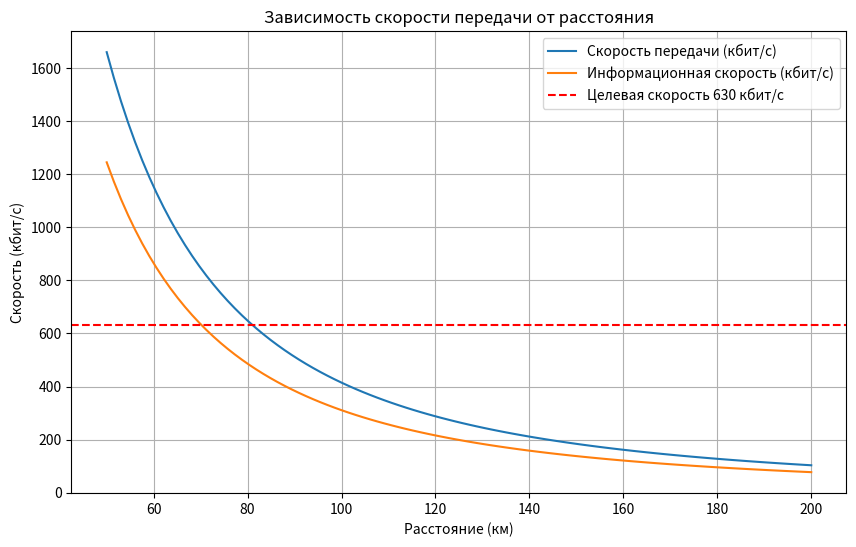
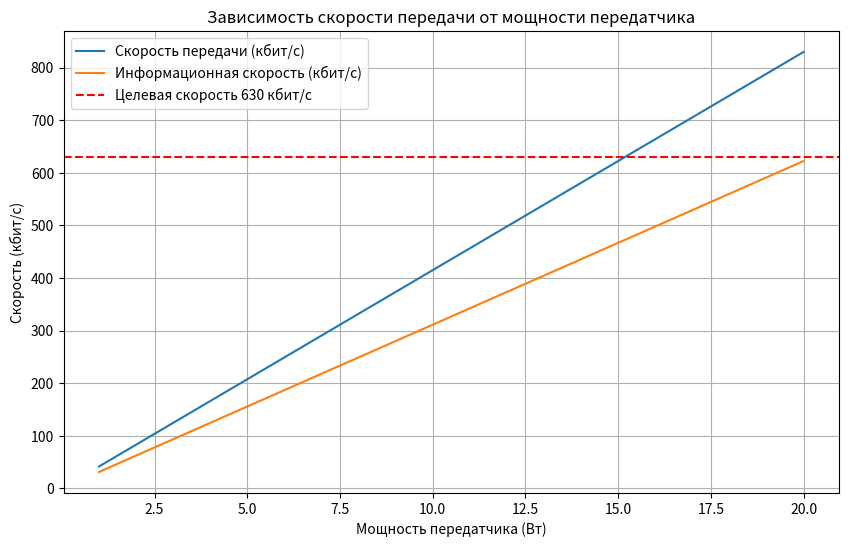
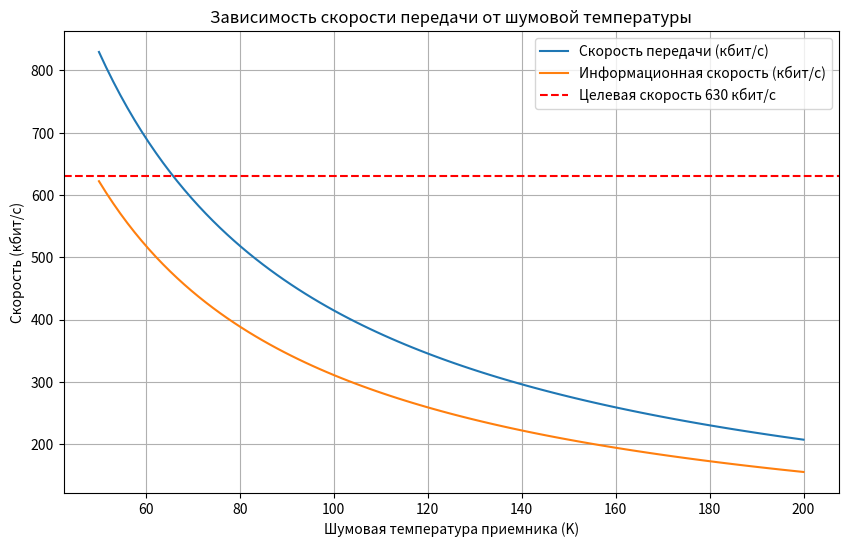
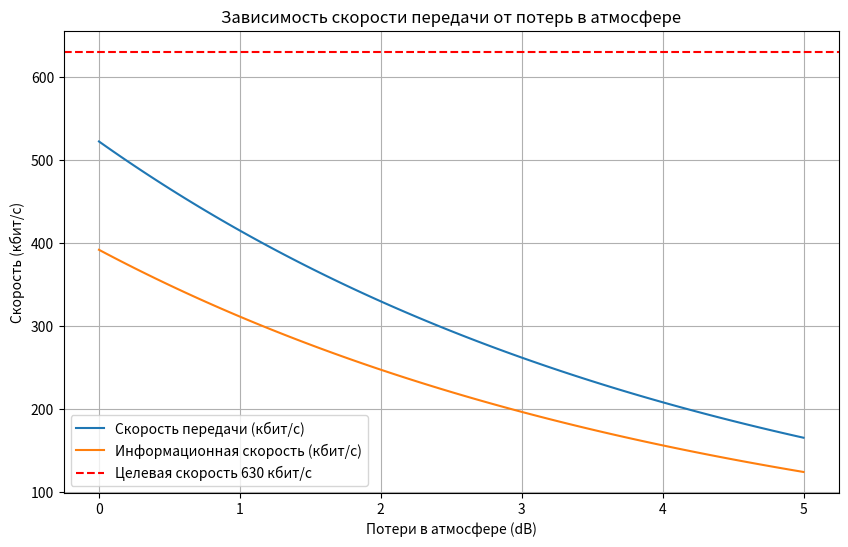

Write Python code to recreate these figures, in order.
import numpy as np
import matplotlib.pyplot as plt
from scipy.constants import pi, Boltzmann

# Константы
c = 3e8  # скорость света, м/с
freq = 50e6  # частота несущей, Гц
wavelength = c / freq  # длина волны, м

# Параметры по умолчанию из задания
default_params = {
    'P_t': 10,  # мощность передатчика, Вт
    'G_t': 10 ** (3 / 10),  # коэффициент усиления передающей антенны (3 dB)
    'G_r': 10 ** (5 / 10),  # коэффициент усиления приемной антенны (5 dB)
    'R': 100e6,  # расстояние, м (100,000 км)
    'L': 10 ** (1 / 10),  # потери в атмосфере (1 dB)
    'T_n': 100,  # шумовая температура приемника, K
    'FEC_rate': 3 / 4,  # скорость кода коррекции ошибок
    'EbN0_req': 10 ** (3 / 10)  # требуемое Eb/N0 для BER=1e-3 (3 dB)
}


def calculate_bit_rate(params):
    """Рассчитывает максимальную скорость передачи данных для заданных параметров"""
    # Расчет мощности на входе приемника (уравнение дальности связи)
    P_r = (params['P_t'] * params['G_t'] * params['G_r'] * wavelength ** 2) / \
          ((4 * pi * params['R']) ** 2 * params['L'])

    # Расчет спектральной плотности шума
    N0 = Boltzmann * params['T_n']

    # Расчет отношения сигнал-шум на бит (Eb/N0)
    EbN0 = (P_r / N0)

    # Расчет максимальной скорости передачи (из требования Eb/N0)
    bit_rate = EbN0 / params['EbN0_req']

    # Расчет информационной скорости с учетом FEC
    info_rate = bit_rate * params['FEC_rate']

    return bit_rate, info_rate


def plot_orbit_distance_effect():
    """График зависимости скорости передачи от расстояния"""
    distances = np.linspace(50e6, 200e6, 100)  # от 50,000 до 200,000 км
    bit_rates = []
    info_rates = []

    for dist in distances:
        params = default_params.copy()
        params['R'] = dist
        br, ir = calculate_bit_rate(params)
        bit_rates.append(br)
        info_rates.append(ir)

    plt.figure(figsize=(10, 6))
    plt.plot(distances / 1e6, np.array(bit_rates) / 1e3, label='Скорость передачи (кбит/с)')
    plt.plot(distances / 1e6, np.array(info_rates) / 1e3, label='Информационная скорость (кбит/с)')
    plt.axhline(630, color='r', linestyle='--', label='Целевая скорость 630 кбит/с')
    plt.xlabel('Расстояние (км)')
    plt.ylabel('Скорость (кбит/с)')
    plt.title('Зависимость скорости передачи от расстояния')
    plt.grid(True)
    plt.legend()
    plt.show()


def plot_transmitter_power_effect():
    """График зависимости скорости передачи от мощности передатчика"""
    powers = np.linspace(1, 20, 100)  # от 1 до 20 Вт
    bit_rates = []
    info_rates = []

    for power in powers:
        params = default_params.copy()
        params['P_t'] = power
        br, ir = calculate_bit_rate(params)
        bit_rates.append(br)
        info_rates.append(ir)

    plt.figure(figsize=(10, 6))
    plt.plot(powers, np.array(bit_rates) / 1e3, label='Скорость передачи (кбит/с)')
    plt.plot(powers, np.array(info_rates) / 1e3, label='Информационная скорость (кбит/с)')
    plt.axhline(630, color='r', linestyle='--', label='Целевая скорость 630 кбит/с')
    plt.xlabel('Мощность передатчика (Вт)')
    plt.ylabel('Скорость (кбит/с)')
    plt.title('Зависимость скорости передачи от мощности передатчика')
    plt.grid(True)
    plt.legend()
    plt.show()


def plot_noise_temperature_effect():
    """График зависимости скорости передачи от шумовой температуры"""
    temperatures = np.linspace(50, 200, 100)  # от 50K до 200K
    bit_rates = []
    info_rates = []

    for temp in temperatures:
        params = default_params.copy()
        params['T_n'] = temp
        br, ir = calculate_bit_rate(params)
        bit_rates.append(br)
        info_rates.append(ir)

    plt.figure(figsize=(10, 6))
    plt.plot(temperatures, np.array(bit_rates) / 1e3, label='Скорость передачи (кбит/с)')
    plt.plot(temperatures, np.array(info_rates) / 1e3, label='Информационная скорость (кбит/с)')
    plt.axhline(630, color='r', linestyle='--', label='Целевая скорость 630 кбит/с')
    plt.xlabel('Шумовая температура приемника (K)')
    plt.ylabel('Скорость (кбит/с)')
    plt.title('Зависимость скорости передачи от шумовой температуры')
    plt.grid(True)
    plt.legend()
    plt.show()


def plot_atmosphere_loss_effect():
    """График зависимости скорости передачи от потерь в атмосфере"""
    losses_db = np.linspace(0, 5, 100)  # от 0 до 5 dB
    bit_rates = []
    info_rates = []

    for loss in losses_db:
        params = default_params.copy()
        params['L'] = 10 ** (loss / 10)
        br, ir = calculate_bit_rate(params)
        bit_rates.append(br)
        info_rates.append(ir)

    plt.figure(figsize=(10, 6))
    plt.plot(losses_db, np.array(bit_rates) / 1e3, label='Скорость передачи (кбит/с)')
    plt.plot(losses_db, np.array(info_rates) / 1e3, label='Информационная скорость (кбит/с)')
    plt.axhline(630, color='r', linestyle='--', label='Целевая скорость 630 кбит/с')
    plt.xlabel('Потери в атмосфере (dB)')
    plt.ylabel('Скорость (кбит/с)')
    plt.title('Зависимость скорости передачи от потерь в атмосфере')
    plt.grid(True)
    plt.legend()
    plt.show()


# Запуск построения графиков
plot_orbit_distance_effect()
plot_transmitter_power_effect()
plot_noise_temperature_effect()
plot_atmosphere_loss_effect()